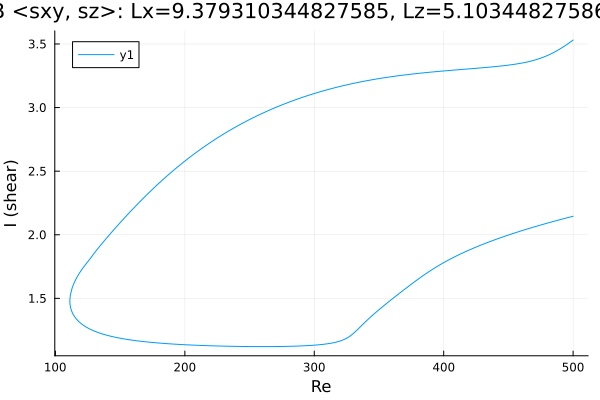

Data behind this chart, as committed beside it:
Re, shear
500.0, 2.146
499.6, 2.145
498.2, 2.141
496.7, 2.137
495.3, 2.133
493.9, 2.13
492.5, 2.126
491.1, 2.122
489.7, 2.118
488.3, 2.114
486.8, 2.11
485.4, 2.107
484, 2.103
482.6, 2.099
481.2, 2.095
479.8, 2.091
478.4, 2.087
476.9, 2.082
475.5, 2.078
474.1, 2.074
472.7, 2.07
471.3, 2.066
469.9, 2.062
468.5, 2.057
467, 2.053
465.6, 2.049
464.2, 2.044
462.8, 2.04
461.4, 2.035
460, 2.031
458.6, 2.026
457.1, 2.022
455.7, 2.017
454.3, 2.012
452.9, 2.008
451.5, 2.003
450.1, 1.998
448.7, 1.993
447.2, 1.988
445.8, 1.983
444.4, 1.978
443, 1.973
441.6, 1.968
440.2, 1.963
438.8, 1.958
437.3, 1.953
435.9, 1.947
434.5, 1.942
433.1, 1.936
431.7, 1.931
430.3, 1.925
428.9, 1.919
427.4, 1.913
426, 1.908
424.6, 1.902
423.2, 1.896
421.8, 1.889
420.4, 1.883
419, 1.877
417.5, 1.87
... 555 more rows
